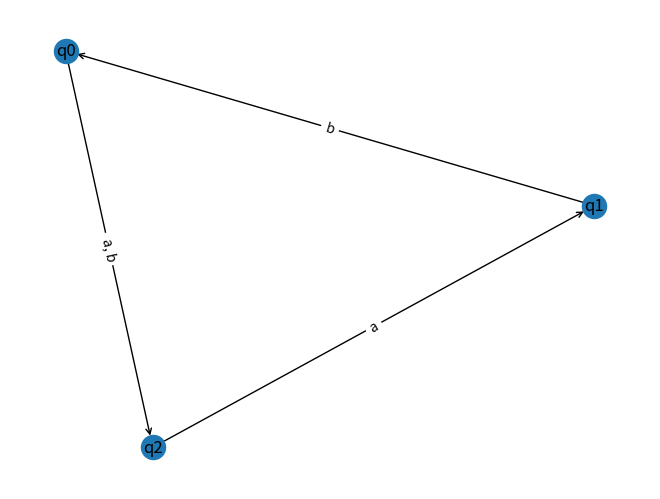

Write the Python code that produced this figure.
"""
Napisz program symulujący działanie automatu skończonego o grafie przejść jak na Rys. 1 (zbiór stanów i
alfabet są takie, jakie wynikają z grafu). Symulację dla zadanego ciągu wejściowego przedstaw na rozrysowanym grafie.
Wejście: ciąg wejściowy automatu.
Wyjście: symulacja działania automatu (graficznie)
"""

import networkx as nx
import matplotlib.pyplot as plt

# Parametry wejściowe
list_of_states = ['q0', 'q1', 'q2', 'q3', 'q4', 'q5', 'q6']
list_of_input = ['a', 'b', 'c']
delta = {
    'q0': {'a': 'q2', 'b': 'q2', 'c': 'q2'},
    'q1': {'b': 'q0', 'a': 'q4', 'c': 'q3'},
    'q4': {'a': 'q0', 'b': 'q5', 'c': 'q5'},
    'q5': {'a': 'q4', 'b': 'q4', 'c': 'q4'},
    'q2': {'a': 'q1', 'b': 'q1', 'c': 'q6'},
    'q3': {'a': 'q3', 'b': 'q3', 'c': 'q3'},
    'q6': {'a': 'q3', 'b': 'q3', 'c': 'q3'}
}

initial_state = 'q0'
final_state = ['q0', 'q4', 'q5']

input = 'aabb'
current_state = initial_state

G = nx.DiGraph()
G.add_nodes_from(list_of_states)

edge_labels = {}

for a in input:
    next_state = delta[current_state][a]
    if (current_state, next_state) in edge_labels:
        edge_labels[(current_state, next_state)] += ', ' + a
    else:
        edge_labels[(current_state, next_state)] = a
    G.add_edge(current_state, next_state)
    current_state = next_state

for node in list_of_states:
    if not any([node in edge for edge in G.edges]):
        G.remove_node(node)

pos = nx.spring_layout(G)
nx.draw(G, pos, with_labels=True, arrows=True, arrowstyle='->')
nx.draw_networkx_edge_labels(G, pos, edge_labels=edge_labels)
plt.show()
